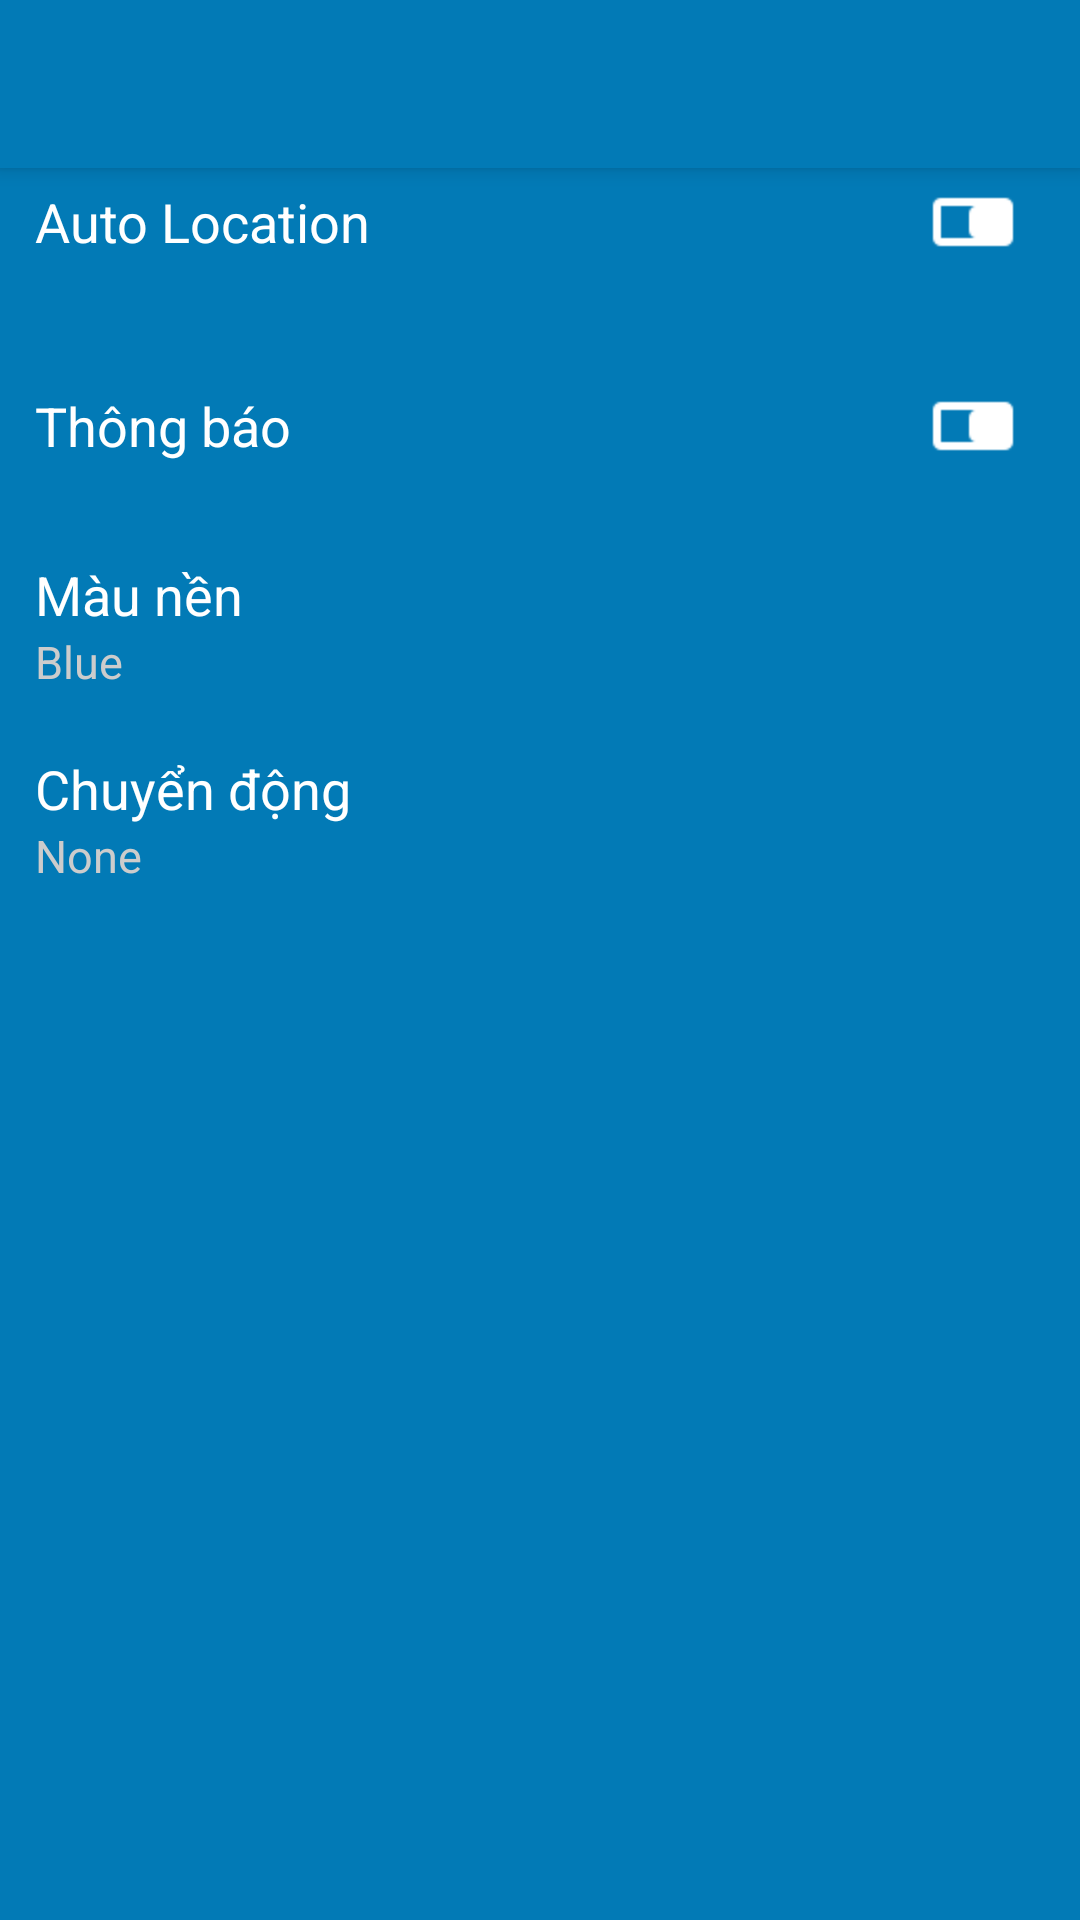

The Android layout XML behind this screen, and the referenced resources:
<!-- AndroidManifest.xml: application theme AppTheme -->
<!-- res/layout/activity_setting.xml -->
<?xml version="1.0" encoding="utf-8"?>
<android.support.design.widget.CoordinatorLayout xmlns:android="http://schemas.android.com/apk/res/android"
    xmlns:app="http://schemas.android.com/apk/res-auto"
    xmlns:tools="http://schemas.android.com/tools"
    android:layout_width="match_parent"
    android:layout_height="match_parent"
    android:fitsSystemWindows="true"
    android:background="@color/colorPrimary"
    android:id="@+id/coordinator"
    tools:context="tuannt.appweather.activities.SettingActivty">

    <android.support.design.widget.AppBarLayout
        android:layout_width="match_parent"
        android:layout_height="wrap_content"
        android:theme="@style/AppTheme.AppBarOverlay">

        <android.support.v7.widget.Toolbar
            android:id="@+id/toolbar"
            android:layout_width="match_parent"
            android:layout_height="?attr/actionBarSize"
            android:background="?attr/colorPrimary"
            app:popupTheme="@style/AppTheme.PopupOverlay" />

    </android.support.design.widget.AppBarLayout>

    <include layout="@layout/content_setting" />

</android.support.design.widget.CoordinatorLayout>
<!-- res/layout/content_setting.xml (included above) -->
<?xml version="1.0" encoding="utf-8"?>
<LinearLayout xmlns:android="http://schemas.android.com/apk/res/android"
    xmlns:app="http://schemas.android.com/apk/res-auto"
    xmlns:tools="http://schemas.android.com/tools"
    android:layout_width="match_parent"
    android:layout_height="match_parent"
    android:paddingBottom="@dimen/activity_vertical_margin"
    android:paddingLeft="@dimen/activity_horizontal_margin"
    android:paddingRight="@dimen/activity_horizontal_margin"
    android:paddingTop="@dimen/activity_vertical_margin"
    android:layout_below="@+id/toolbar"
    android:layout_marginTop="40dp"
    android:orientation="vertical">

    <RelativeLayout
        android:layout_width="match_parent"
        android:layout_height="wrap_content"
        android:paddingTop="10dp"
        android:paddingBottom="10dp"
        style="?android:attr/borderlessButtonStyle"
        android:onClick="autoLocation">

        <TextView
            android:layout_width="wrap_content"
            android:layout_height="wrap_content"
            android:gravity="center_vertical|left"
            android:text="Auto Location"
            android:layout_centerVertical="true"
            android:textColor="#fff"
            android:textSize="18sp"
            android:layout_alignParentLeft="true"/>

        <ImageView
            android:id="@+id/ivAutoLocation"
            android:layout_width="48dp"
            android:layout_height="48dp"
            android:padding="8dp"
            android:src="@drawable/switch_on"
            android:layout_alignParentRight="true"/>



    </RelativeLayout>

    <RelativeLayout
        android:layout_width="match_parent"
        android:layout_height="wrap_content"
        android:paddingBottom="10dp"
        android:paddingTop="10dp"
        style="?android:attr/borderlessButtonStyle"
        android:onClick="notifyStatus">

        <TextView
            android:layout_width="wrap_content"
            android:layout_height="wrap_content"
            android:gravity="center_vertical|left"
            android:text="Thông báo"
            android:layout_centerVertical="true"
            android:textColor="#fff"
            android:textSize="18sp"
            android:layout_alignParentLeft="true"/>

        <ImageView
            android:layout_width="48dp"
            android:layout_height="48dp"
            android:padding="8dp"
            android:src="@drawable/switch_on"
            android:layout_alignParentRight="true"
            android:id="@+id/ivNotifyStatus"/>

    </RelativeLayout>

    <RelativeLayout
        android:layout_width="match_parent"
        android:layout_height="wrap_content"
        android:paddingBottom="10dp"
        android:paddingTop="10dp"
        style="?android:attr/borderlessButtonStyle"
        android:onClick="changeBackground">

        <LinearLayout
            android:layout_width="match_parent"
            android:layout_height="wrap_content"
            android:layout_alignParentLeft="true"
            android:orientation="vertical">

            <TextView
                android:layout_width="match_parent"
                android:layout_height="wrap_content"
                android:gravity="center_vertical|left"
                android:text="Màu nền"
                android:textColor="#fff"
                android:textSize="18sp"/>



            <TextView
                android:id="@+id/tvBackground"
                android:layout_width="match_parent"
                android:layout_height="wrap_content"
                android:gravity="center_vertical|left"
                android:text="Blue"
                android:textColor="#ccc"
                android:textSize="15sp"/>


        </LinearLayout>



    </RelativeLayout>

    <RelativeLayout
        android:layout_width="match_parent"
        android:layout_height="wrap_content"
        android:paddingBottom="10dp"
        android:paddingTop="10dp"
        style="?android:attr/borderlessButtonStyle"
        android:onClick="changeTransformer">

        <LinearLayout
            android:layout_width="match_parent"
            android:layout_height="wrap_content"
            android:layout_alignParentLeft="true"
            android:orientation="vertical">

            <TextView
                android:layout_width="match_parent"
                android:layout_height="wrap_content"
                android:gravity="center_vertical|left"
                android:text="Chuyển động"
                android:textColor="#fff"
                android:textSize="18sp"/>



            <TextView
                android:layout_width="match_parent"
                android:layout_height="wrap_content"
                android:gravity="center_vertical|left"
                android:text="None"
                android:textColor="#ccc"
                android:textSize="15sp"
                android:id="@+id/tvTransformer"/>


        </LinearLayout>


    </RelativeLayout>

</LinearLayout>
<!-- resources referenced by this layout -->
<resources>
  <color name="colorPrimary">#027ab6</color>
  <!-- drawable switch_on: png bitmap (drawable-hdpi, 252 bytes) -->
  <style name="AppTheme.AppBarOverlay" parent="ThemeOverlay.AppCompat.Dark.ActionBar" />
  <style name="AppTheme.PopupOverlay" parent="ThemeOverlay.AppCompat.Light" />
  <style name="AppTheme" parent="Theme.AppCompat.Light.NoActionBar">
          
          <item name="colorPrimary">@color/colorPrimary</item>
          <item name="colorPrimaryDark">@color/colorPrimaryDark</item>
          <item name="colorAccent">@color/colorAccent</item>
  
      </style>
  <color name="colorPrimaryDark">#303F9F</color>
  <color name="colorAccent">#FF4081</color>
</resources>
